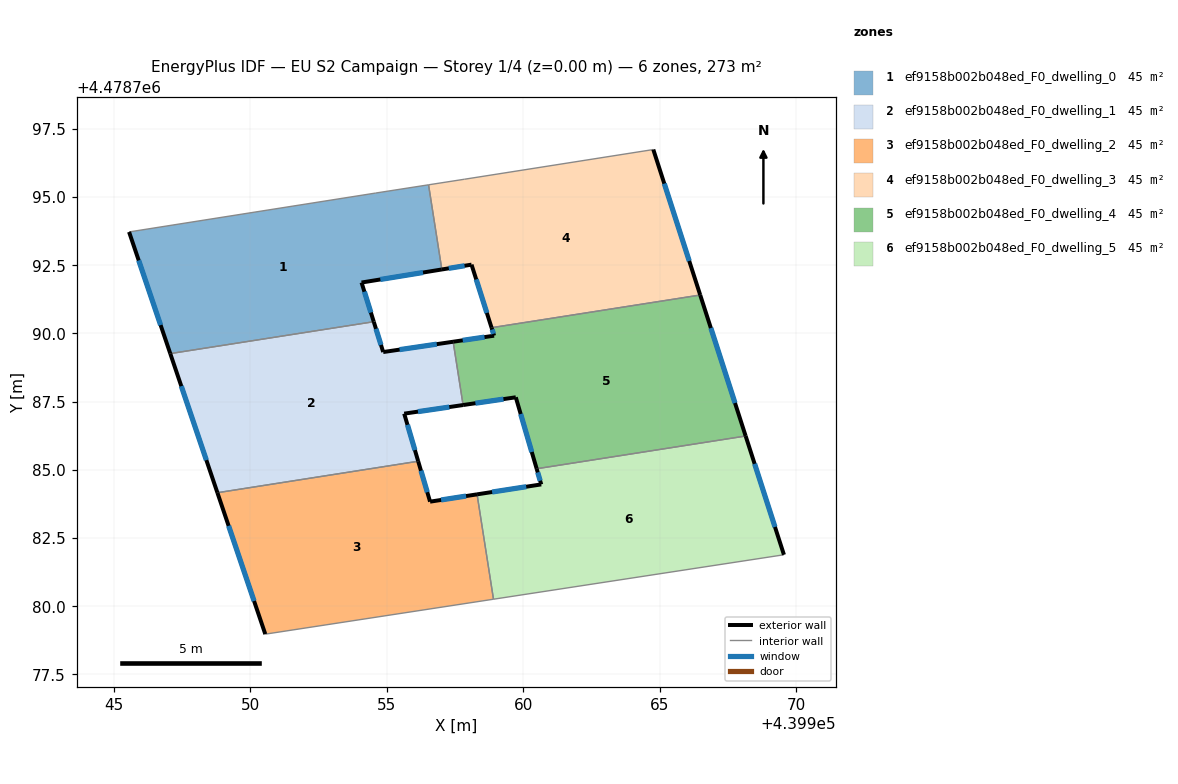
=== STOREY PLAN SPEC (per zone: floor XY polygon, exterior-wall plan segments, windows/doors) ===
zone 1: ef9158b002b048ed_F0_dwelling_0  (45.5 m²)
  floor: (439956.53, 4478795.45) (439957.02, 4478792.35) (439954.07, 4478791.87) (439954.52, 4478790.43) (439947.06, 4478789.26) (439945.55, 4478793.72) (439954.59, 4478795.15)
  exterior wall: (439945.55, 4478793.72) – (439947.06, 4478789.26)  [4.7 m]
    window: (439945.90, 4478792.68) – (439946.71, 4478790.31)  [4.0 m²]
  exterior wall: (439954.07, 4478791.87) – (439957.02, 4478792.35)  [3.0 m]
    window: (439954.76, 4478791.98) – (439956.33, 4478792.23)  [2.5 m²]
  exterior wall: (439954.52, 4478790.43) – (439954.07, 4478791.87)  [1.5 m]
    window: (439954.42, 4478790.77) – (439954.18, 4478791.53)  [1.3 m²]
  interior walls: 4
zone 2: ef9158b002b048ed_F0_dwelling_1  (45.5 m²)
  floor: (439957.43, 4478789.70) (439957.79, 4478787.38) (439955.64, 4478787.06) (439956.15, 4478785.32) (439948.79, 4478784.16) (439947.06, 4478789.26) (439954.52, 4478790.43) (439954.87, 4478789.32)
  exterior wall: (439955.64, 4478787.06) – (439957.79, 4478787.38)  [2.2 m]
    window: (439956.14, 4478787.13) – (439957.29, 4478787.30)  [1.9 m²]
  exterior wall: (439956.15, 4478785.32) – (439955.64, 4478787.06)  [1.8 m]
    window: (439956.03, 4478785.72) – (439955.76, 4478786.65)  [1.5 m²]
  exterior wall: (439947.06, 4478789.26) – (439948.79, 4478784.16)  [5.4 m]
    window: (439947.46, 4478788.07) – (439948.38, 4478785.36)  [4.6 m²]
  exterior wall: (439954.87, 4478789.32) – (439954.52, 4478790.43)  [1.2 m]
    window: (439954.78, 4478789.58) – (439954.60, 4478790.17)  [1.0 m²]
  exterior wall: (439957.43, 4478789.70) – (439954.87, 4478789.32)  [2.6 m]
    window: (439956.83, 4478789.61) – (439955.47, 4478789.41)  [2.2 m²]
  interior walls: 3
zone 3: ef9158b002b048ed_F0_dwelling_2  (45.5 m²)
  floor: (439958.31, 4478784.10) (439958.91, 4478780.26) (439950.54, 4478778.97) (439948.79, 4478784.16) (439956.15, 4478785.32) (439956.59, 4478783.83)
  exterior wall: (439948.79, 4478784.16) – (439950.54, 4478778.97)  [5.5 m]
    window: (439949.20, 4478782.95) – (439950.13, 4478780.19)  [4.6 m²]
  exterior wall: (439956.59, 4478783.83) – (439956.15, 4478785.32)  [1.5 m]
    window: (439956.48, 4478784.18) – (439956.25, 4478784.97)  [1.3 m²]
  exterior wall: (439958.31, 4478784.10) – (439956.59, 4478783.83)  [1.7 m]
    window: (439957.90, 4478784.04) – (439956.99, 4478783.90)  [1.5 m²]
  interior walls: 3
zone 4: ef9158b002b048ed_F0_dwelling_3  (45.5 m²)
  floor: (439964.77, 4478796.74) (439966.49, 4478791.41) (439958.84, 4478790.21) (439958.10, 4478792.52) (439957.02, 4478792.35) (439956.53, 4478795.45) (439957.85, 4478795.66)
  exterior wall: (439958.10, 4478792.52) – (439958.84, 4478790.21)  [2.4 m]
    window: (439958.28, 4478791.98) – (439958.67, 4478790.75)  [2.1 m²]
  exterior wall: (439957.02, 4478792.35) – (439958.10, 4478792.52)  [1.1 m]
    window: (439957.27, 4478792.39) – (439957.85, 4478792.48)  [0.9 m²]
  exterior wall: (439966.49, 4478791.41) – (439964.77, 4478796.74)  [5.6 m]
    window: (439966.09, 4478792.66) – (439965.17, 4478795.50)  [4.8 m²]
  interior walls: 4
zone 5: ef9158b002b048ed_F0_dwelling_4  (45.5 m²)
  floor: (439966.49, 4478791.41) (439968.16, 4478786.24) (439960.49, 4478785.04) (439959.73, 4478787.66) (439957.79, 4478787.38) (439957.43, 4478789.70) (439958.93, 4478789.92) (439958.84, 4478790.21)
  exterior wall: (439957.79, 4478787.38) – (439959.73, 4478787.66)  [2.0 m]
    window: (439958.25, 4478787.44) – (439959.28, 4478787.59)  [1.7 m²]
  exterior wall: (439958.93, 4478789.92) – (439957.43, 4478789.70)  [1.5 m]
    window: (439958.58, 4478789.87) – (439957.78, 4478789.75)  [1.3 m²]
  exterior wall: (439958.84, 4478790.21) – (439958.93, 4478789.92)  [0.3 m]
    window: (439958.86, 4478790.14) – (439958.91, 4478789.99)  [0.3 m²]
  exterior wall: (439968.16, 4478786.24) – (439966.49, 4478791.41)  [5.4 m]
    window: (439967.77, 4478787.45) – (439966.88, 4478790.20)  [4.6 m²]
  exterior wall: (439959.73, 4478787.66) – (439960.49, 4478785.04)  [2.7 m]
    window: (439959.91, 4478787.05) – (439960.31, 4478785.65)  [2.3 m²]
  interior walls: 3
zone 6: ef9158b002b048ed_F0_dwelling_5  (45.5 m²)
  floor: (439968.16, 4478786.24) (439969.56, 4478781.89) (439958.91, 4478780.26) (439958.31, 4478784.10) (439960.66, 4478784.47) (439960.49, 4478785.04)
  exterior wall: (439960.66, 4478784.47) – (439958.31, 4478784.10)  [2.4 m]
    window: (439960.11, 4478784.38) – (439958.86, 4478784.19)  [2.0 m²]
  exterior wall: (439960.49, 4478785.04) – (439960.66, 4478784.47)  [0.6 m]
    window: (439960.53, 4478784.91) – (439960.62, 4478784.60)  [0.5 m²]
  exterior wall: (439969.56, 4478781.89) – (439968.16, 4478786.24)  [4.6 m]
    window: (439969.23, 4478782.91) – (439968.48, 4478785.22)  [3.9 m²]
  interior walls: 3

=== DERIVED (storey summary) ===
Building: EU S2 Campaign
Storey: 1 of 4  (floor level z = 0.00 m)
Storey gross floor area: 272.9 m²
Zones on this storey: 6
  - ef9158b002b048ed_F0_dwelling_0: floor 45.5 m²; exterior wall 9.2 m (27.6 m²); 3 window(s) 7.8 m²; WWR 28.3%
  - ef9158b002b048ed_F0_dwelling_1: floor 45.5 m²; exterior wall 13.1 m (39.4 m²); 5 window(s) 11.1 m²; WWR 28.3%
  - ef9158b002b048ed_F0_dwelling_2: floor 45.5 m²; exterior wall 8.8 m (26.3 m²); 3 window(s) 7.4 m²; WWR 28.3%
  - ef9158b002b048ed_F0_dwelling_3: floor 45.5 m²; exterior wall 9.1 m (27.4 m²); 3 window(s) 7.7 m²; WWR 28.3%
  - ef9158b002b048ed_F0_dwelling_4: floor 45.5 m²; exterior wall 11.9 m (35.8 m²); 5 window(s) 10.1 m²; WWR 28.3%
  - ef9158b002b048ed_F0_dwelling_5: floor 45.5 m²; exterior wall 7.6 m (22.7 m²); 3 window(s) 6.4 m²; WWR 28.3%
Zone adjacency (shared interzone walls):
  - ef9158b002b048ed_F0_dwelling_0 ↔ ef9158b002b048ed_F0_dwelling_1
  - ef9158b002b048ed_F0_dwelling_0 ↔ ef9158b002b048ed_F0_dwelling_3
  - ef9158b002b048ed_F0_dwelling_1 ↔ ef9158b002b048ed_F0_dwelling_2
  - ef9158b002b048ed_F0_dwelling_1 ↔ ef9158b002b048ed_F0_dwelling_4
  - ef9158b002b048ed_F0_dwelling_2 ↔ ef9158b002b048ed_F0_dwelling_5
  - ef9158b002b048ed_F0_dwelling_3 ↔ ef9158b002b048ed_F0_dwelling_4
  - ef9158b002b048ed_F0_dwelling_4 ↔ ef9158b002b048ed_F0_dwelling_5